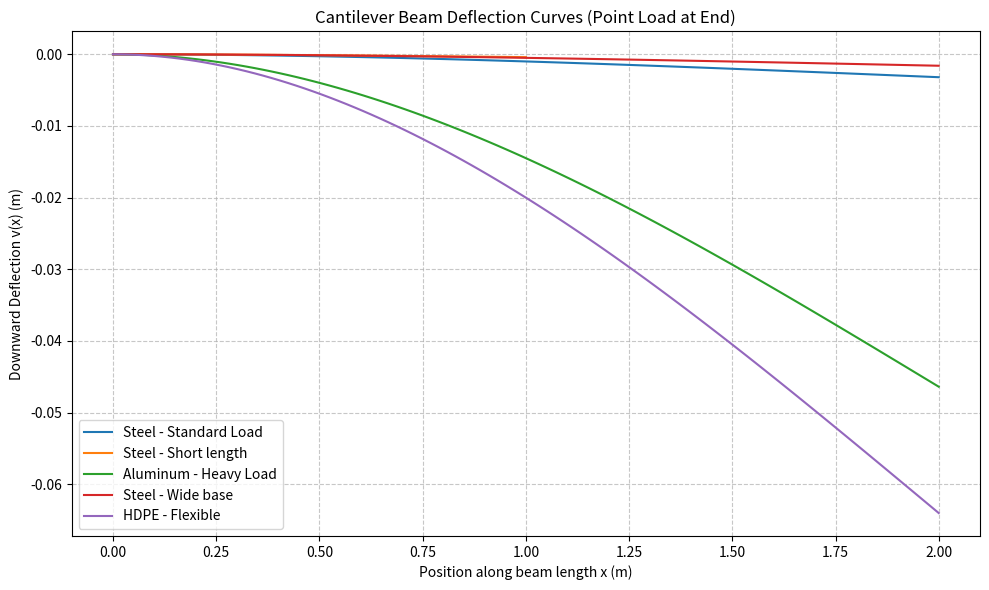

The script that saved this image:
import numpy as np
import matplotlib.pyplot as plt
import os

def calculate_beam_properties(L, b, h, F, E, rho):
    """
    Calculate max deflection, max stress, and natural frequency for a cantilever beam
    with a point load at the free end.
    
    Parameters:
    - L: Length (m)
    - b: Width/base (m)
    - h: Height/depth (m)
    - F: Load at free end (N)
    - E: Young's Modulus (Pa)
    - rho: Density (kg/m^3)
    
    Returns:
    - max_deflection: (m)
    - max_stress: (Pa)
    - natural_frequency: (Hz)
    """
    # Cross-sectional area
    A = b * h
    
    # Area moment of inertia for rectangular section
    I = (b * h**3) / 12
    
    # Max deflection at the free end
    max_deflection = (F * L**3) / (3 * E * I)
    
    # Max bending stress at the fixed end
    # c is the distance from neutral axis to extreme fiber
    c = h / 2
    M = F * L # Max moment at fixed end
    max_stress = (M * c) / I
    
    # Natural frequency (Hz) for first mode of cantilever beam
    # f = (1.875104^2 / (2 * pi)) * sqrt(E * I / (rho * A * L^4))
    natural_frequency = (1.875104**2 / (2 * np.pi)) * np.sqrt((E * I) / (rho * A * L**4))
    
    return max_deflection, max_stress, natural_frequency

def plot_deflection_curves():
    # 5 different beam configurations
    # (L, b, h, F, E, rho, name)
    configs = [
        (2.0, 0.05, 0.1, 1000, 200e9, 7850, "Steel - Standard Load"),
        (1.0, 0.05, 0.1, 1000, 200e9, 7850, "Steel - Short length"),
        (2.0, 0.05, 0.1, 5000,  69e9, 2700, "Aluminum - Heavy Load"),
        (2.0, 0.1,  0.1, 1000, 200e9, 7850, "Steel - Wide base"),
        (2.0, 0.05, 0.1,  100,   1e9,  970, "HDPE - Flexible")
    ]
    
    plt.figure(figsize=(10, 6))
    
    for L, b, h, F, E, rho, name in configs:
        x = np.linspace(0, L, 100)
        I = (b * h**3) / 12
        # Deflection curve equation for point load at end: v(x) = (F * x^2 / (6 * E * I)) * (3 * L - x)
        v = (F * x**2 / (6 * E * I)) * (3 * L - x)
        
        # Plot downward deflection
        plt.plot(x, -v, label=name)
        
    plt.title("Cantilever Beam Deflection Curves (Point Load at End)")
    plt.xlabel("Position along beam length x (m)")
    plt.ylabel("Downward Deflection v(x) (m)")
    plt.grid(True, linestyle='--', alpha=0.7)
    plt.legend()
    plt.tight_layout()
    
    figures_dir = "figures"
    os.makedirs(figures_dir, exist_ok=True)
    plt.savefig(os.path.join(figures_dir, "deflection_curves.png"), dpi=300)
    print(f"Saved deflection curves to {os.path.join(figures_dir, 'deflection_curves.png')}")

if __name__ == "__main__":
    plot_deflection_curves()
    
    # Test calculation
    v_max, s_max, f_n = calculate_beam_properties(L=2.0, b=0.05, h=0.1, F=1000, E=200e9, rho=7850)
    print("\nTest Calculation Ground Truth (Steel - Standard):")
    print(f"Length = 2.0m, b = 0.05m, h = 0.1m, Force = 1000N")
    print(f"Max Deflection: {v_max*1000:.3f} mm")
    print(f"Max Stress: {s_max/1e6:.2f} MPa")
    print(f"Natural Frequency: {f_n:.2f} Hz")
